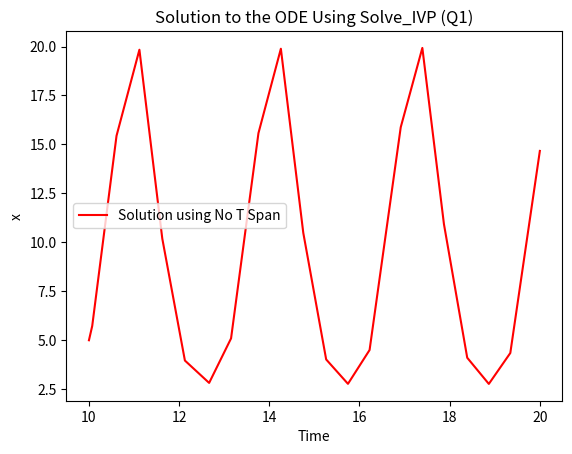
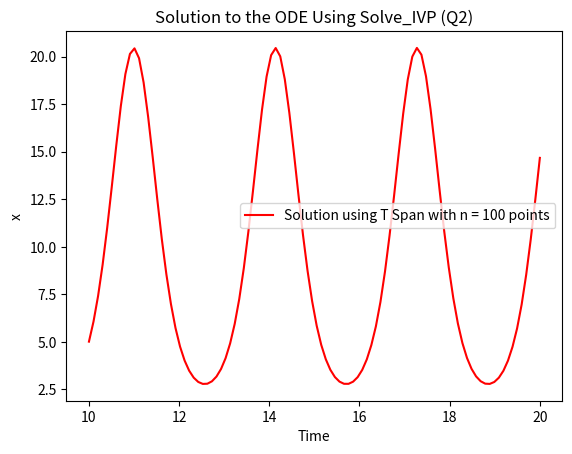
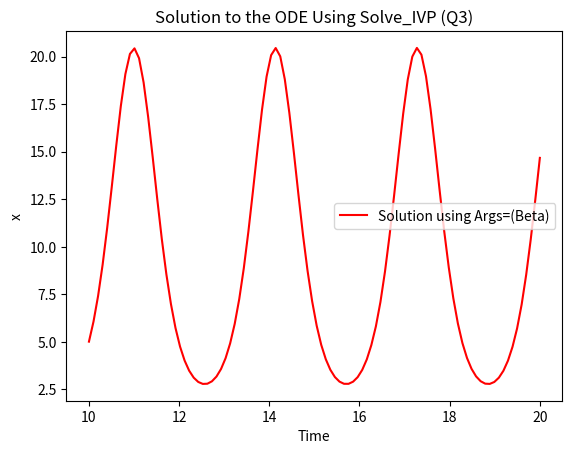
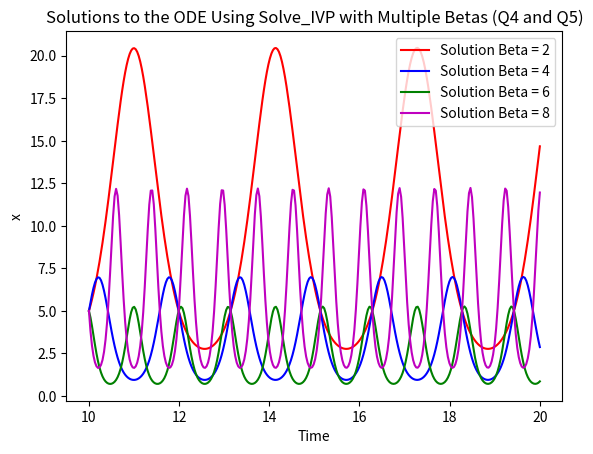

Reproduce these figures in Python, in order.
#Imports
import numpy as np
from scipy.integrate import solve_ivp
import matplotlib.pyplot as plt

# ODE Function
def ode_fun_1 (t, x):
    beta = 2
    return beta * x * np.sin(beta * t)

# Define values for the Problem (Init Condition, Number of Points, Initial T, Final T)
InitialCondition = 5
tInit = 10
tFinal = 20


#Get the Solution of the ODE
sol1 = solve_ivp(ode_fun_1, [tInit, tFinal], [InitialCondition], method="RK45")

# Extract the Y and T Data
xVals = sol1.y[0]
tVals = sol1.t

# Plot the Solution for Q1
plt.figure()
plt.title("Solution to the ODE Using Solve_IVP (Q1)")
plt.plot(tVals, xVals, "r-", label=f"Solution using No T Span")
plt.legend()
plt.xlabel('Time')
plt.ylabel('x')
plt.show()

#
# Q2
# 

# Get the Value at T = 15
# We know that T = 15 is at the center of the Graph, or if we use the

# Add n to indentify number of points in t span
n = 100

# Generate T span
t_span = np.linspace(tInit, tFinal, n)

#Get the Solution of the ODE
sol1 = solve_ivp(ode_fun_1, [tInit, tFinal], [InitialCondition], method="RK45", t_eval=t_span)

# Extract the Y Data
xVals = sol1.y[0]

# Plot the Solution
plt.figure()
plt.title("Solution to the ODE Using Solve_IVP (Q2)")
plt.plot(t_span, xVals, "r-", label=f"Solution using T Span with n = {n} points")
plt.legend()
plt.xlabel('Time')
plt.ylabel('x')
plt.show()

# Print the value at T = 15 (Which is at index n/2)
print("\n")
print(f"(Q2) Solution at t=15 is : {xVals[int(n/2)]}")
print("\n")

#
# Q3
#

# Define the New Function
def ode_fun_2 (t, x, Beta):
    return Beta * x * np.sin(Beta * t)

# Add n to indentify number of points in t span
n = 100

# Define Beta Value to input as Argument in new Function
Beta = 2

# Generate T span
t_span = np.linspace(tInit, tFinal, n)

#Get the Solution of the ODE
sol1 = solve_ivp(ode_fun_2, [tInit, tFinal], [InitialCondition], method="RK45", t_eval=t_span, args=(Beta, ))

# Extract the Y Data
xVals = sol1.y[0]

# Plot the Solution
plt.figure()
plt.title("Solution to the ODE Using Solve_IVP (Q3)")
plt.plot(t_span, xVals, "r-", label=f"Solution using Args=(Beta)")
plt.legend()
plt.xlabel('Time')
plt.ylabel('x')
plt.show()

#
# Q4 and 5
#

# Add n to indentify number of points in t span (Increased n for Funsies)
n = 300

# Define Beta Value to input as Argument in new Function
Betas = [2, 4, 6, 8]

# Define Colors for Plotting
Colors = ["r-", "b-", "g-", "m-"]

# Generate T span
t_span = np.linspace(tInit, tFinal, n)

# Start Defining the Plotting Data
# Plot the Solution
plt.figure()
plt.title("Solutions to the ODE Using Solve_IVP with Multiple Betas (Q4 and Q5)")
plt.xlabel('Time')
plt.ylabel('x')

# Loop through all betas
for i in range(len(Betas)):
    #Get the Solution of the ODE
    sol1 = solve_ivp(ode_fun_2, [tInit, tFinal], [InitialCondition], method="RK45", t_eval=t_span, args=(Betas[i], ))

    # Extract the Y Data
    xVals = sol1.y[0]
    
    #Plot the individual Solution
    plt.plot(t_span, xVals, Colors[i], label=f"Solution Beta = {Betas[i]}")

# Show the Plot
plt.legend()
plt.show()